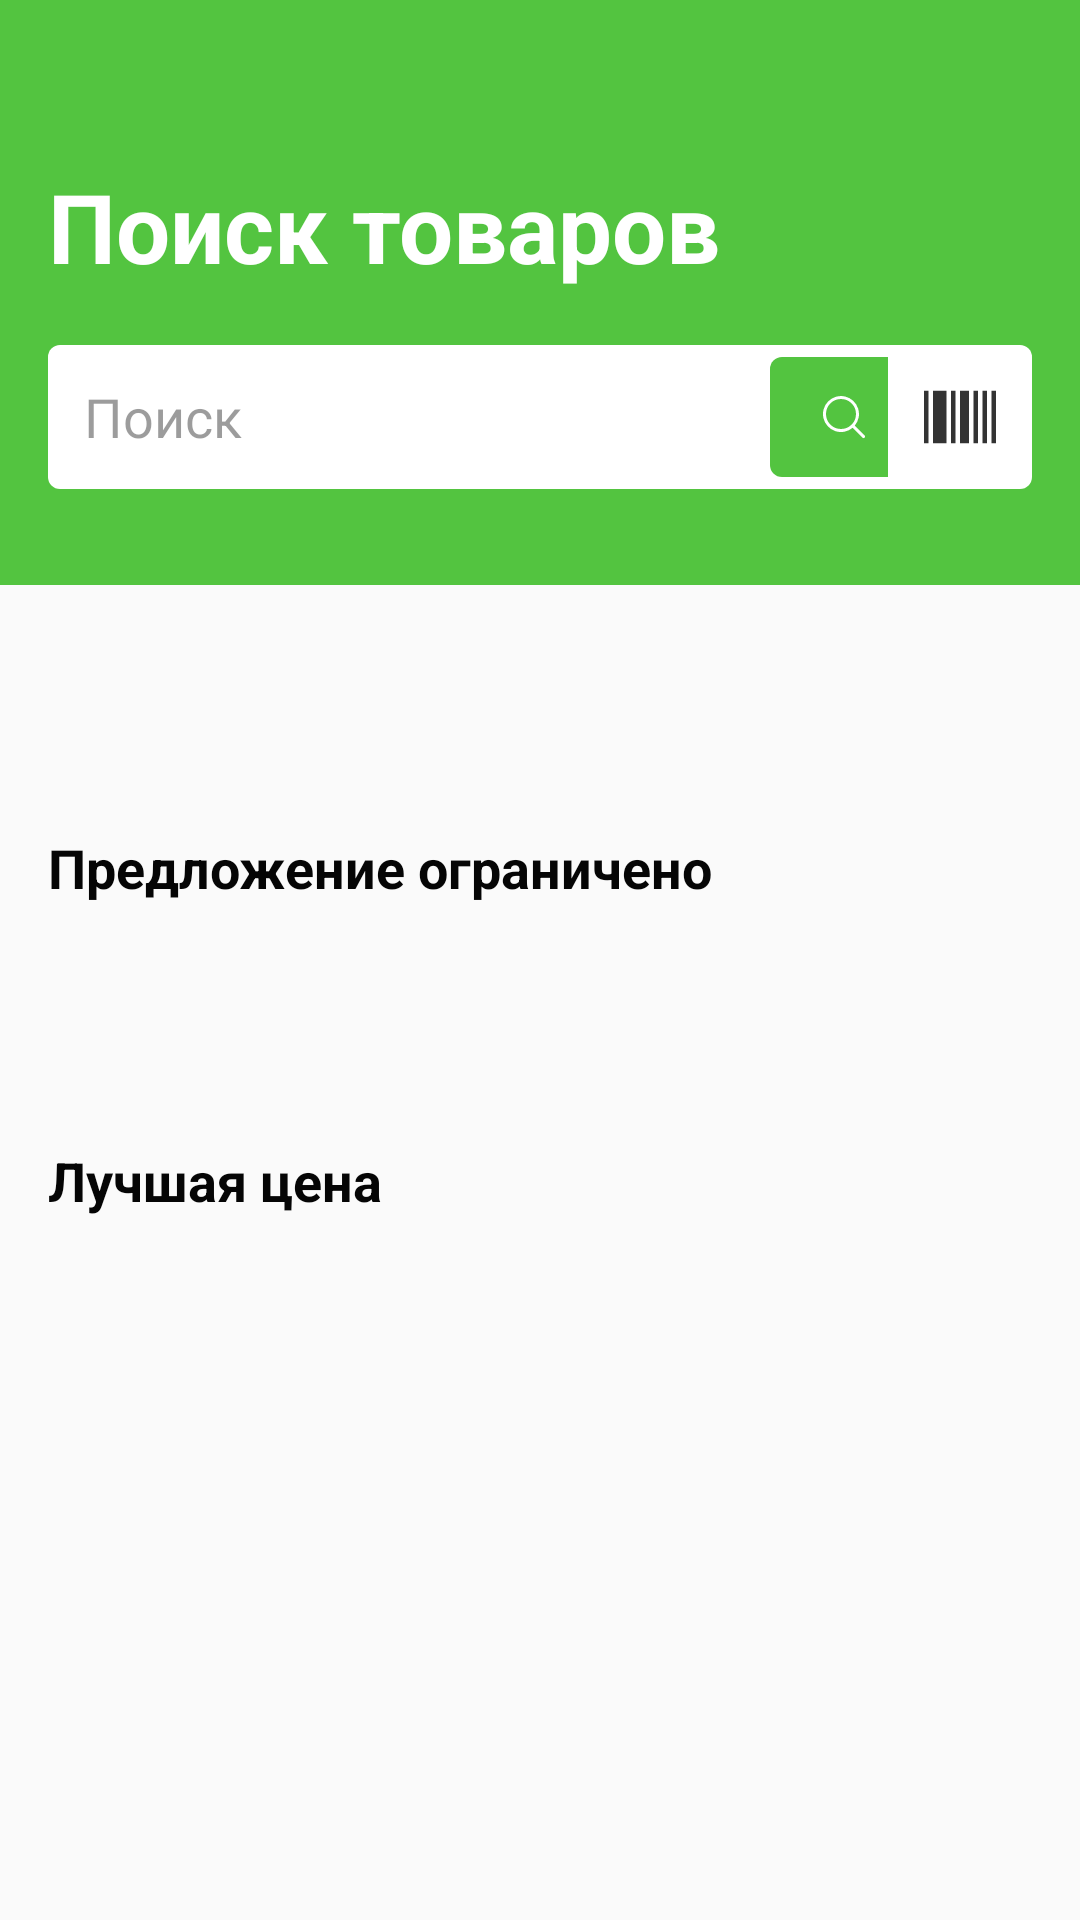

This screen was rendered from an Android layout file. Write that file and the resources it references.
<!-- AndroidManifest.xml: application theme AppTheme -->
<!-- res/layout/fragment_main.xml -->
<?xml version="1.0" encoding="utf-8"?>
<androidx.core.widget.NestedScrollView
        xmlns:android="http://schemas.android.com/apk/res/android"
        android:layout_width="match_parent"
        android:layout_height="wrap_content"
        xmlns:app="http://schemas.android.com/apk/res-auto">

    <androidx.constraintlayout.widget.ConstraintLayout
            android:layout_width="match_parent"
            android:layout_height="wrap_content"
            android:paddingBottom="84dp">

            <androidx.constraintlayout.widget.ConstraintLayout
                    android:id="@+id/fake_action_bar"
                    android:layout_width="match_parent"
                    android:layout_height="wrap_content"
                    app:layout_constraintTop_toTopOf="parent"

                    android:background="@color/colorAccent"
                    android:paddingHorizontal="16dp"
                    android:paddingBottom="32dp">

                <TextView
                        android:id="@+id/search_label"
                        android:layout_width="wrap_content"
                        android:layout_height="wrap_content"
                        android:text="@string/search_label"
                        android:textColor="@color/colorWhite"
                        android:textSize="32sp"
                        android:textStyle="bold"
                        app:layout_constraintTop_toTopOf="parent"
                        app:layout_constraintStart_toStartOf="parent"
                        android:layout_marginTop="54dp"/>

                <LinearLayout
                        android:id="@+id/search_container"
                        android:layout_width="294dp"
                        android:layout_height="48dp"

                        app:layout_constraintTop_toBottomOf="@id/search_label"
                        app:layout_constraintStart_toStartOf="parent"
                        android:layout_marginVertical="18dp"

                        android:background="@drawable/search_background"
                        android:orientation="horizontal"
                        android:elevation="0dp">

                    <EditText
                            android:layout_width="0dp"
                            android:layout_height="wrap_content"
                            android:layout_weight="82"
                            android:layout_gravity="center_vertical"
                            android:layout_marginStart="12dp"
                            android:hint="@string/search"
                            android:textColorHint="@color/colorGrayHint"
                            android:background="@color/colorTransparent"/>

                    <ImageButton
                            android:layout_width="0dp"
                            android:layout_height="match_parent"
                            android:layout_weight="18"
                            android:src="@drawable/ic_search_white"
                            android:background="@drawable/search_backgroung_green"
                            android:layout_margin="4dp"/>

                </LinearLayout>

                <ImageButton
                        android:id="@+id/barcode"
                        android:layout_width="48dp"
                        android:layout_height="48dp"

                        app:layout_constraintTop_toTopOf="@id/search_container"
                        app:layout_constraintBottom_toBottomOf="@id/search_container"
                        app:layout_constraintEnd_toEndOf="parent"


                        android:background="@drawable/search_background"
                        android:src="@drawable/ic_barcode"
                        android:padding="6dp"/>
            </androidx.constraintlayout.widget.ConstraintLayout>


        <androidx.recyclerview.widget.RecyclerView
                android:id="@+id/rv_categories"
                android:layout_width="match_parent"
                android:layout_height="wrap_content"
                app:layout_constraintTop_toBottomOf="@id/fake_action_bar"
                android:layout_marginTop="28dp"
                android:paddingHorizontal="16dp"
                app:layoutManager="androidx.recyclerview.widget.LinearLayoutManager"
                android:orientation="horizontal"/>

        <TextView
                android:id="@+id/label_limited_offer"
                android:layout_width="wrap_content"
                android:layout_height="wrap_content"
                app:layout_constraintTop_toBottomOf="@id/rv_categories"
                app:layout_constraintStart_toStartOf="parent"
                android:layout_marginTop="54dp"
                android:paddingHorizontal="16dp"

                android:text="@string/limited_offer"
                android:textColor="@color/colorBlack"
                android:textSize="18sp"
                android:textStyle="bold"/>

        <androidx.recyclerview.widget.RecyclerView
                android:id="@+id/rv_limited_offer"
                android:layout_width="match_parent"
                android:layout_height="wrap_content"
                app:layout_constraintTop_toBottomOf="@id/label_limited_offer"
                android:layout_marginTop="26dp"
                android:paddingHorizontal="16dp"
                app:layoutManager="androidx.recyclerview.widget.LinearLayoutManager"
                android:orientation="horizontal"/>


        <TextView
                android:id="@+id/label_best_price"
                android:layout_width="wrap_content"
                android:layout_height="wrap_content"
                app:layout_constraintTop_toBottomOf="@id/rv_limited_offer"
                app:layout_constraintStart_toStartOf="parent"
                android:layout_marginTop="54dp"
                android:paddingHorizontal="16dp"

                android:text="@string/best_price"
                android:textColor="@color/colorBlack"
                android:textSize="18sp"
                android:textStyle="bold"/>

        <androidx.recyclerview.widget.RecyclerView
                android:id="@+id/rv_best_price"
                android:layout_width="match_parent"
                android:layout_height="wrap_content"
                app:layout_constraintTop_toBottomOf="@id/label_best_price"
                android:layout_marginTop="26dp"
                android:paddingHorizontal="16dp"
                app:layoutManager="androidx.recyclerview.widget.LinearLayoutManager"
                android:orientation="horizontal"/>

    </androidx.constraintlayout.widget.ConstraintLayout>


</androidx.core.widget.NestedScrollView>
<!-- resources referenced by this layout -->
<resources>
  <color name="colorAccent">#53c440</color>
  <color name="colorBlack">#050505</color>
  <color name="colorGrayHint">#7C333333</color>
  <color name="colorTransparent">#00000000</color>
  <color name="colorWhite">#fff</color>
  <!-- drawable ic_barcode (drawable) -->
  <vector xmlns:android="http://schemas.android.com/apk/res/android"
      android:width="24dp"
      android:height="28dp"
      android:viewportWidth="16"
      android:viewportHeight="16">
    <path
        android:pathData="M0,3h1v10h-1v-10z"
        android:fillColor="@color/colorDarkGray"/>
    <path
        android:pathData="M8,3h2v10h-2v-10z"
        android:fillColor="@color/colorDarkGray"/>
    <path
        android:pathData="M11,3h1v10h-1v-10z"
        android:fillColor="@color/colorDarkGray"/>
    <path
        android:pathData="M13,3h1v10h-1v-10z"
        android:fillColor="@color/colorDarkGray"/>
    <path
        android:pathData="M15,3h1v10h-1v-10z"
        android:fillColor="@color/colorDarkGray"/>
    <path
        android:pathData="M2,3h3v10h-3v-10z"
        android:fillColor="@color/colorDarkGray"/>
    <path
        android:pathData="M6,3h1v10h-1v-10z"
        android:fillColor="@color/colorDarkGray"/>
  </vector>
  <!-- drawable ic_search_white (drawable) -->
  <vector
          android:height="16dp"
          android:width="16dp"
          android:viewportHeight="32"
          android:viewportWidth="32"
          xmlns:android="http://schemas.android.com/apk/res/android">
      <path
              android:fillColor="#FFF"
              android:pathData="M29.71,28.29l-6.5,-6.5 -0.07,0a12,12 0,1 0,-1.39 1.39s0,0.05 0,0.07l6.5,6.5a1,1 0,0 0,1.42 0A1,1 0,0 0,29.71 28.29ZM14,24A10,10 0,1 1,24 14,10 10,0 0,1 14,24Z"/>
  </vector>
  <!-- drawable search_background (drawable) -->
  <?xml version="1.0" encoding="utf-8"?>
  <shape xmlns:android="http://schemas.android.com/apk/res/android">
  
      <corners
          android:radius="4dp"/>
  
      <solid
          android:color="@color/colorWhite"/>
  
  </shape>
  <!-- drawable search_backgroung_green (drawable) -->
  <?xml version="1.0" encoding="utf-8"?>
  <shape xmlns:android="http://schemas.android.com/apk/res/android">
  
      <corners
          android:radius="4dp"/>
  
      <solid
          android:color="@color/colorAccent"/>
  
  </shape>
  <string name="best_price">Лучшая цена</string>
  <string name="limited_offer">Предложение ограничено</string>
  <string name="search">Поиск</string>
  <string name="search_label">Поиск товаров</string>
  <style name="AppTheme" parent="Theme.AppCompat.Light.DarkActionBar">
          
          <item name="colorPrimary">@color/colorAccent</item>
          <item name="colorPrimaryDark">@color/colorAccent</item>
          <item name="colorAccent">@color/colorAccent</item>
          <item name="colorControlHighlight">@color/colorNavRipple</item>
          <item name="actionBarSize">196dp</item>
      </style>
  <color name="colorDarkGray">#333333</color>
  <color name="colorNavRipple">#4DF1F1F1</color>
</resources>
